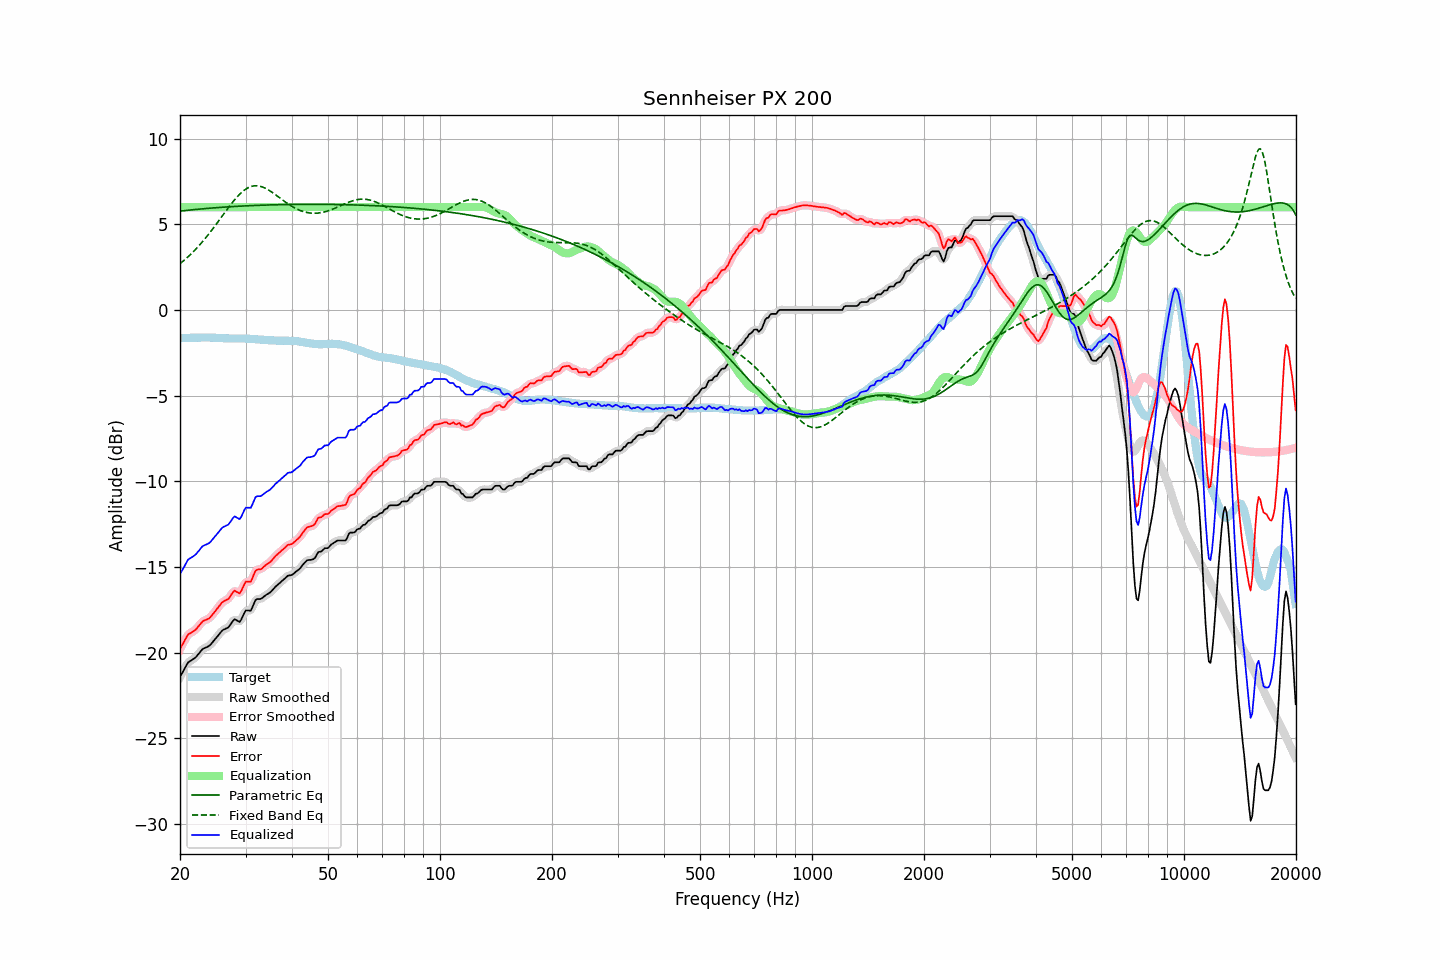

Source data for this figure (header and first rows):
frequency, raw, error, smoothed, error_smoothed, equalization, parametric_eq, fixed_band_eq, equalized_raw, equalized_smoothed, target
20.00, -21.42, -19.78, -21.43, -19.79, 6.00, 5.77, 2.70, -15.42, -15.43, -1.64
20.20, -21.25, -19.61, -21.24, -19.60, 6.00, 5.78, 2.77, -15.25, -15.24, -1.64
20.40, -21.08, -19.44, -21.06, -19.43, 6.00, 5.79, 2.85, -15.08, -15.06, -1.64
20.61, -20.91, -19.28, -20.90, -19.26, 6.00, 5.80, 2.93, -14.91, -14.90, -1.63
20.81, -20.73, -19.10, -20.73, -19.10, 6.00, 5.81, 3.02, -14.73, -14.73, -1.63
21.02, -20.57, -18.94, -20.60, -18.97, 6.00, 5.82, 3.10, -14.57, -14.60, -1.63
21.23, -20.51, -18.88, -20.50, -18.88, 6.00, 5.83, 3.19, -14.51, -14.50, -1.63
21.44, -20.45, -18.83, -20.44, -18.82, 6.00, 5.84, 3.28, -14.45, -14.44, -1.62
21.66, -20.39, -18.77, -20.39, -18.77, 6.00, 5.85, 3.37, -14.39, -14.39, -1.62
21.87, -20.33, -18.71, -20.32, -18.71, 6.00, 5.86, 3.47, -14.33, -14.32, -1.62
22.09, -20.25, -18.63, -20.24, -18.62, 6.00, 5.87, 3.57, -14.25, -14.24, -1.62
22.31, -20.13, -18.52, -20.14, -18.52, 6.00, 5.88, 3.67, -14.13, -14.14, -1.61
22.54, -20.02, -18.40, -20.01, -18.40, 6.00, 5.88, 3.77, -14.02, -14.01, -1.62
22.76, -19.90, -18.29, -19.90, -18.29, 6.00, 5.89, 3.88, -13.90, -13.90, -1.61
22.99, -19.79, -18.18, -19.81, -18.19, 6.00, 5.90, 3.98, -13.79, -13.81, -1.61
23.22, -19.74, -18.13, -19.74, -18.13, 6.00, 5.91, 4.09, -13.74, -13.74, -1.61
23.45, -19.70, -18.09, -19.70, -18.09, 6.00, 5.92, 4.21, -13.70, -13.70, -1.61
23.69, -19.66, -18.05, -19.66, -18.05, 6.00, 5.93, 4.32, -13.66, -13.66, -1.61
23.92, -19.61, -18.01, -19.60, -17.99, 6.00, 5.93, 4.44, -13.61, -13.60, -1.60
24.16, -19.53, -17.92, -19.52, -17.91, 6.00, 5.94, 4.56, -13.53, -13.52, -1.61
24.40, -19.42, -17.80, -19.42, -17.81, 6.00, 5.95, 4.68, -13.42, -13.42, -1.61
24.65, -19.31, -17.70, -19.31, -17.69, 6.00, 5.96, 4.81, -13.31, -13.31, -1.61
24.89, -19.20, -17.57, -19.20, -17.57, 6.00, 5.96, 4.93, -13.20, -13.20, -1.63
25.14, -19.08, -17.45, -19.08, -17.45, 6.00, 5.97, 5.06, -13.08, -13.08, -1.63
25.39, -18.97, -17.33, -18.96, -17.33, 6.00, 5.98, 5.19, -12.97, -12.96, -1.64
25.65, -18.85, -17.21, -18.84, -17.21, 6.00, 5.98, 5.32, -12.85, -12.84, -1.64
25.91, -18.73, -17.09, -18.75, -17.10, 6.00, 5.99, 5.45, -12.73, -12.75, -1.65
26.16, -18.66, -17.01, -18.67, -17.02, 6.00, 6.00, 5.58, -12.66, -12.67, -1.65
26.43, -18.62, -16.96, -18.62, -16.96, 6.00, 6.00, 5.71, -12.62, -12.62, -1.66
26.69, -18.57, -16.91, -18.58, -16.92, 6.00, 6.01, 5.83, -12.57, -12.58, -1.66
26.96, -18.53, -16.87, -18.51, -16.85, 6.00, 6.02, 5.96, -12.53, -12.51, -1.66
27.23, -18.41, -16.75, -18.40, -16.74, 6.00, 6.02, 6.08, -12.41, -12.40, -1.66
27.50, -18.27, -16.60, -18.27, -16.60, 6.00, 6.03, 6.20, -12.27, -12.27, -1.67
27.77, -18.14, -16.47, -18.14, -16.48, 6.00, 6.03, 6.32, -12.14, -12.14, -1.67
28.05, -18.04, -16.38, -18.08, -16.42, 6.00, 6.04, 6.44, -12.04, -12.08, -1.66
28.33, -18.10, -16.44, -18.10, -16.44, 6.00, 6.05, 6.54, -12.10, -12.10, -1.66
28.62, -18.15, -16.48, -18.15, -16.49, 6.00, 6.05, 6.65, -12.15, -12.15, -1.66
28.90, -18.21, -16.54, -18.16, -16.50, 6.00, 6.06, 6.74, -12.21, -12.16, -1.67
29.19, -18.09, -16.42, -18.07, -16.40, 6.00, 6.06, 6.83, -12.09, -12.07, -1.67
29.48, -17.89, -16.22, -17.89, -16.22, 6.00, 6.07, 6.92, -11.89, -11.89, -1.67
29.78, -17.68, -16.01, -17.70, -16.03, 6.00, 6.07, 6.99, -11.68, -11.70, -1.67
30.08, -17.53, -15.85, -17.57, -15.90, 6.00, 6.07, 7.06, -11.53, -11.57, -1.68
30.38, -17.54, -15.86, -17.54, -15.86, 6.00, 6.08, 7.11, -11.54, -11.54, -1.68
30.68, -17.54, -15.86, -17.54, -15.86, 6.00, 6.08, 7.16, -11.54, -11.54, -1.68
30.99, -17.55, -15.86, -17.49, -15.80, 6.00, 6.09, 7.20, -11.55, -11.49, -1.69
31.30, -17.35, -15.66, -17.34, -15.64, 6.00, 6.09, 7.22, -11.35, -11.34, -1.69
31.61, -17.13, -15.43, -17.14, -15.44, 6.00, 6.10, 7.24, -11.13, -11.14, -1.70
31.93, -16.92, -15.22, -16.97, -15.26, 6.00, 6.10, 7.25, -10.92, -10.97, -1.71
32.24, -16.87, -15.15, -16.88, -15.16, 6.00, 6.10, 7.24, -10.87, -10.88, -1.72
32.57, -16.87, -15.14, -16.86, -15.13, 6.00, 6.11, 7.23, -10.87, -10.86, -1.73
32.89, -16.87, -15.14, -16.85, -15.12, 6.00, 6.11, 7.21, -10.87, -10.85, -1.73
33.22, -16.82, -15.09, -16.81, -15.08, 6.00, 6.11, 7.19, -10.82, -10.81, -1.73
33.55, -16.74, -15.00, -16.75, -15.00, 6.00, 6.12, 7.15, -10.74, -10.75, -1.74
33.89, -16.67, -14.92, -16.67, -14.92, 6.00, 6.12, 7.11, -10.67, -10.67, -1.76
34.23, -16.60, -14.84, -16.61, -14.85, 6.00, 6.12, 7.06, -10.60, -10.61, -1.76
34.57, -16.55, -14.78, -16.55, -14.78, 6.00, 6.13, 7.00, -10.55, -10.55, -1.77
34.92, -16.49, -14.72, -16.48, -14.71, 6.00, 6.13, 6.95, -10.49, -10.48, -1.77
35.27, -16.40, -14.63, -16.40, -14.62, 6.00, 6.13, 6.88, -10.40, -10.40, -1.77
35.62, -16.29, -14.52, -16.30, -14.52, 6.00, 6.13, 6.82, -10.29, -10.30, -1.77
35.97, -16.19, -14.40, -16.19, -14.41, 6.00, 6.14, 6.75, -10.19, -10.19, -1.79
... 635 more rows
